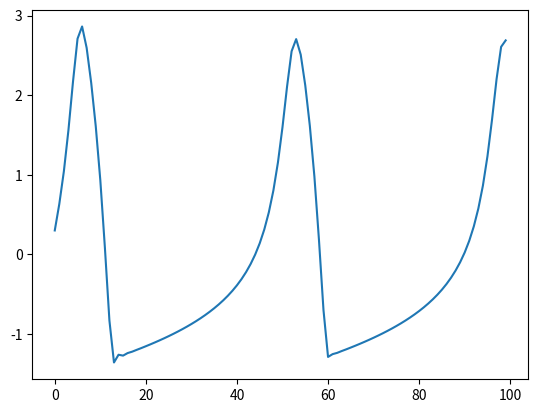

This chart was generated by the following Python code:
#オイラー法で常微分方程式を解く　
# Hindmarsh–Rose model

import math
import numpy as np  #NumPyライブラリ
import matplotlib.pyplot as plt  #データ可視化ライブラリ

h=0.1
T=10

x = 0
y = 0
z = 0

a = 1
b = 3
c = 1
d = 5

s = 4
xr = -8 / 5
r = 1 / 2000

I = 3




x1 = []
y1 = []

for t in np.arange(0, 100, 1):
    print("t=", t, " x=", x," y=", y," z", z)
    phi = (-a * pow(x, 3)) + (b * pow(x, 2))
    psi = c - (d * pow(x, 2))
    x += h * (y + phi - z + I)
    y += h * (psi - y)
    z += h * (r * (s *(x - xr) - z))

    x1.append(t)
    y1.append(x)


plt.plot(x1, y1)
plt.show()

